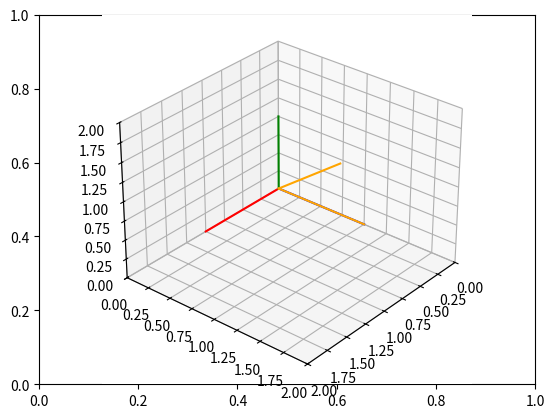

This chart was generated by the following Python code:
#LAB_03

# Import libraries and packages
import matplotlib.pyplot as plt
from mpl_toolkits import mplot3d
import numpy as np

# create the fig and ax objects to handle figure and axes of the fixed frame
fig,ax = plt.subplots()

# Use 3d view 
ax = plt.axes(projection = "3d")



def setaxis(x1, x2, y1, y2, z1, z2):
    # this function is used to fix the view to the values of input arguments
    # -----------------------------------------------------------------------
    # ARGUMENTS
    # x1, x2 -> numeric value
    # y1, y2 -> numeric value
    # y1, z2 -> numeric value
    # -----------------------------------------------------------------------
    ax.set_xlim3d(x1,x2)
    ax.set_ylim3d(y1,y2)
    ax.set_zlim3d(z1,z2)
    ax.view_init(elev=30, azim=40)


def fix_system(axis_length):
    # Fix system function 
    # Plots a 3D centered at [x,y,z] = [0,0,0]
    # -------------------------------------------------------------------
    # Arguments 
    # axis_length -> used to specify the length of the axis, in this case
    #                all axes are of the same length
    # -------------------------------------------------------------------
    x = [0, axis_length]
    y = [0, axis_length] 
    z = [0, axis_length]
    zp = [0, 0]
    ax.plot3D(x, zp, zp, color='red')
    ax.plot3D(zp, y, zp, color='blue')
    ax.plot3D(zp, zp, z, color='green')
    

def sind(t):
    # sind function
    # Computes the sin() trigonometric function in degrees
    # ----------------------------------------------------------------------
    # Arguments
    # t -> Numeric, angle in degrees. 
    # ----------------------------------------------------------------------
    res = np.sin(t*np.pi/180)
    return res

def cosd(t):
    # sind function
    # Computes the cos() trigonometric function in degrees
    # ----------------------------------------------------------------------
    # Arguments
    # t -> Numeric, angle in degrees. 
    # ----------------------------------------------------------------------
    res = np.cos(t*np.pi/180)
    return res


def RotX(t):
    Rx = np.array(([1,0,0],[0,cosd(t),-sind(t)],[0,sind(t),cosd(t)]))
    return Rx

def drawVector(v):
    deltaX = [0, v[0]]
    deltaY = [0, v[1]]
    deltaZ = [0, v[2]]
    ax.plot3D(deltaX, deltaY, deltaZ,color='orange')
    #plt.draw()
    #plt.pause(0.001)

def rotateX(t):
    n = 0 #SE DEFINE N=0 COMO CONDICION INCIAL
    while n < t: 
        ax.cla() #LIMPIA LA PANTALLA, ES DECIR ANTES D DIBUJAR SE BORRA TODO
        # Set the view 
        setaxis(0,2,0,2,0,2) #PONE BIEN LA CAMARA

        # plot the axis
        fix_system(1) #DIBUJA LOS EJES

        # draw vector1
        v1 = np.array([0,1,0]) #DIBUJA EL VECTOR
        drawVector(v1)

        # draw vector2
        v2 = RotX(n).dot(v1) #ROTO EL VECTOR N GRADOS
        drawVector(v2) #DIBUJO EL VECTOR

        n = n + 1 #LE SUMO UN GRADO A LOS GRADOS PA ASI CUANDO SE BORRE Y SE VUELVA A DIBUJAR ES COMO SI SE HUBIERA MOVIDO
        plt.draw()
        plt.pause(0.001) #PARA Q SE PAUSE Y SE PUEDA VER EL EFECTO D Q SE ESTA MOVIENDO





rotateX(45) #AQUI ESTAS PONIENDO CUANTO ES t, SE VA A MOVER HASTA LOS GRADOS Q PONGAS AQUI, EN ESTE CASO SON 45ºTU


# show image.
plt.draw()
plt.show()


